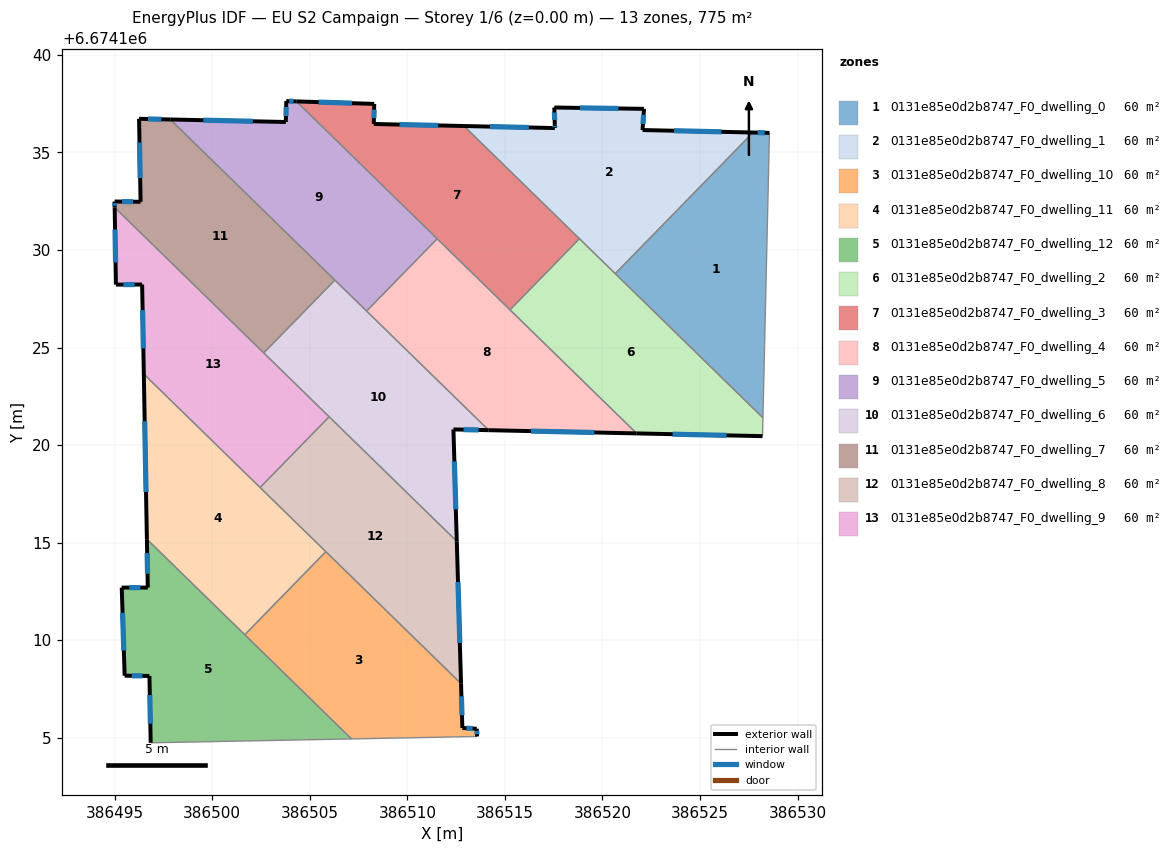
=== STOREY PLAN SPEC (per zone: floor XY polygon, exterior-wall plan segments, windows/doors) ===
zone 1: 0131e85e0d2b8747_F0_dwelling_0  (59.6 m²)
  floor: (386528.56, 6674136.00) (386528.22, 6674121.40) (386520.66, 6674128.79) (386527.72, 6674136.02)
  exterior wall: (386528.56, 6674136.00) – (386527.72, 6674136.02)  [0.8 m]
    window: (386528.32, 6674136.01) – (386527.96, 6674136.02)  [0.5 m²]
  interior walls: 3
zone 2: 0131e85e0d2b8747_F0_dwelling_1  (59.6 m²)
  floor: (386527.72, 6674136.02) (386520.66, 6674128.79) (386512.90, 6674136.36) (386517.56, 6674136.25) (386517.55, 6674136.41) (386517.53, 6674137.30) (386522.13, 6674137.24) (386522.05, 6674136.15)
  exterior wall: (386517.56, 6674136.25) – (386512.90, 6674136.36)  [4.7 m]
    window: (386516.23, 6674136.28) – (386514.23, 6674136.33)  [2.6 m²]
  exterior wall: (386517.55, 6674136.41) – (386517.56, 6674136.25)  [0.2 m]
    window: (386517.56, 6674136.37) – (386517.56, 6674136.30)  [0.1 m²]
  exterior wall: (386517.53, 6674137.30) – (386517.55, 6674136.41)  [0.9 m]
    window: (386517.54, 6674137.05) – (386517.55, 6674136.67)  [0.5 m²]
  exterior wall: (386522.13, 6674137.24) – (386517.53, 6674137.30)  [4.6 m]
    window: (386520.81, 6674137.25) – (386518.84, 6674137.28)  [2.5 m²]
  exterior wall: (386522.05, 6674136.15) – (386522.13, 6674137.24)  [1.1 m]
    window: (386522.08, 6674136.46) – (386522.11, 6674136.92)  [0.6 m²]
  exterior wall: (386527.72, 6674136.02) – (386522.05, 6674136.15)  [5.7 m]
    window: (386526.10, 6674136.06) – (386523.67, 6674136.11)  [3.1 m²]
  interior walls: 3
zone 3: 0131e85e0d2b8747_F0_dwelling_10  (59.6 m²)
  floor: (386512.75, 6674107.77) (386512.82, 6674105.50) (386513.55, 6674105.46) (386513.57, 6674105.06) (386507.14, 6674104.94) (386501.66, 6674110.28) (386505.82, 6674114.54)
  exterior wall: (386512.82, 6674105.50) – (386512.75, 6674107.77)  [2.3 m]
    window: (386512.80, 6674106.15) – (386512.77, 6674107.12)  [1.3 m²]
  exterior wall: (386513.55, 6674105.46) – (386512.82, 6674105.50)  [0.7 m]
    window: (386513.34, 6674105.47) – (386513.03, 6674105.49)  [0.4 m²]
  exterior wall: (386513.57, 6674105.06) – (386513.55, 6674105.46)  [0.4 m]
    window: (386513.57, 6674105.18) – (386513.56, 6674105.35)  [0.2 m²]
  interior walls: 4
zone 4: 0131e85e0d2b8747_F0_dwelling_11  (59.6 m²)
  floor: (386505.82, 6674114.54) (386501.66, 6674110.28) (386496.65, 6674115.17) (386496.49, 6674123.64)
  exterior wall: (386496.49, 6674123.64) – (386496.65, 6674115.17)  [8.5 m]
    window: (386496.53, 6674121.22) – (386496.60, 6674117.59)  [4.7 m²]
  interior walls: 4
zone 5: 0131e85e0d2b8747_F0_dwelling_12  (59.6 m²)
  floor: (386507.14, 6674104.94) (386496.84, 6674104.74) (386496.78, 6674108.16) (386495.51, 6674108.18) (386495.36, 6674112.70) (386496.69, 6674112.69) (386496.65, 6674115.17)
  exterior wall: (386495.36, 6674112.70) – (386495.51, 6674108.18)  [4.5 m]
    window: (386495.40, 6674111.40) – (386495.46, 6674109.47)  [2.5 m²]
  exterior wall: (386496.69, 6674112.69) – (386495.36, 6674112.70)  [1.3 m]
    window: (386496.31, 6674112.69) – (386495.74, 6674112.69)  [0.7 m²]
  exterior wall: (386496.65, 6674115.17) – (386496.69, 6674112.69)  [2.5 m]
    window: (386496.66, 6674114.47) – (386496.68, 6674113.40)  [1.4 m²]
  exterior wall: (386496.78, 6674108.16) – (386496.84, 6674104.74)  [3.4 m]
    window: (386496.80, 6674107.19) – (386496.82, 6674105.72)  [1.9 m²]
  exterior wall: (386495.51, 6674108.18) – (386496.78, 6674108.16)  [1.3 m]
    window: (386495.87, 6674108.17) – (386496.41, 6674108.17)  [0.7 m²]
  interior walls: 3
zone 6: 0131e85e0d2b8747_F0_dwelling_2  (59.6 m²)
  floor: (386528.22, 6674121.40) (386528.20, 6674120.46) (386521.75, 6674120.60) (386515.26, 6674126.93) (386518.82, 6674130.58)
  exterior wall: (386521.75, 6674120.60) – (386528.20, 6674120.46)  [6.5 m]
    window: (386523.59, 6674120.56) – (386526.36, 6674120.50)  [3.6 m²]
  interior walls: 5
zone 7: 0131e85e0d2b8747_F0_dwelling_3  (59.6 m²)
  floor: (386512.90, 6674136.36) (386518.82, 6674130.58) (386515.26, 6674126.93) (386504.31, 6674137.62) (386508.30, 6674137.49) (386508.28, 6674136.46)
  exterior wall: (386508.30, 6674137.49) – (386504.31, 6674137.62)  [4.0 m]
    window: (386507.16, 6674137.52) – (386505.45, 6674137.58)  [2.2 m²]
  exterior wall: (386508.28, 6674136.46) – (386508.30, 6674137.49)  [1.0 m]
    window: (386508.28, 6674136.75) – (386508.29, 6674137.19)  [0.6 m²]
  exterior wall: (386512.90, 6674136.36) – (386508.28, 6674136.46)  [4.6 m]
    window: (386511.58, 6674136.38) – (386509.60, 6674136.43)  [2.5 m²]
  interior walls: 4
zone 8: 0131e85e0d2b8747_F0_dwelling_4  (59.6 m²)
  floor: (386521.75, 6674120.60) (386514.17, 6674120.76) (386507.91, 6674126.87) (386511.53, 6674130.58)
  exterior wall: (386514.17, 6674120.76) – (386521.75, 6674120.60)  [7.6 m]
    window: (386516.33, 6674120.72) – (386519.58, 6674120.65)  [4.2 m²]
  interior walls: 4
zone 9: 0131e85e0d2b8747_F0_dwelling_5  (59.6 m²)
  floor: (386511.53, 6674130.58) (386507.91, 6674126.87) (386497.84, 6674136.69) (386503.77, 6674136.56) (386503.79, 6674137.63) (386504.31, 6674137.62)
  exterior wall: (386503.79, 6674137.63) – (386503.77, 6674136.56)  [1.1 m]
    window: (386503.79, 6674137.33) – (386503.78, 6674136.87)  [0.6 m²]
  exterior wall: (386504.31, 6674137.62) – (386503.79, 6674137.63)  [0.5 m]
    window: (386504.16, 6674137.62) – (386503.94, 6674137.63)  [0.3 m²]
  exterior wall: (386503.77, 6674136.56) – (386497.84, 6674136.69)  [5.9 m]
    window: (386502.08, 6674136.60) – (386499.54, 6674136.65)  [3.3 m²]
  interior walls: 4
zone 10: 0131e85e0d2b8747_F0_dwelling_6  (59.6 m²)
  floor: (386514.17, 6674120.76) (386512.36, 6674120.80) (386512.53, 6674115.07) (386502.64, 6674124.72) (386506.28, 6674128.46)
  exterior wall: (386512.53, 6674115.07) – (386512.36, 6674120.80)  [5.7 m]
    window: (386512.48, 6674116.71) – (386512.41, 6674119.16)  [3.2 m²]
  exterior wall: (386512.36, 6674120.80) – (386514.17, 6674120.76)  [1.8 m]
    window: (386512.88, 6674120.79) – (386513.65, 6674120.77)  [1.0 m²]
  interior walls: 5
zone 11: 0131e85e0d2b8747_F0_dwelling_7  (59.6 m²)
  floor: (386506.28, 6674128.46) (386502.64, 6674124.72) (386494.99, 6674132.18) (386494.99, 6674132.48) (386496.32, 6674132.47) (386496.24, 6674136.72) (386497.84, 6674136.69)
  exterior wall: (386494.99, 6674132.48) – (386494.99, 6674132.18)  [0.3 m]
    window: (386494.99, 6674132.40) – (386494.99, 6674132.27)  [0.2 m²]
  exterior wall: (386496.32, 6674132.47) – (386494.99, 6674132.48)  [1.3 m]
    window: (386495.94, 6674132.47) – (386495.37, 6674132.48)  [0.7 m²]
  exterior wall: (386496.24, 6674136.72) – (386496.32, 6674132.47)  [4.3 m]
    window: (386496.27, 6674135.51) – (386496.30, 6674133.69)  [2.3 m²]
  exterior wall: (386497.84, 6674136.69) – (386496.24, 6674136.72)  [1.6 m]
    window: (386497.39, 6674136.70) – (386496.70, 6674136.71)  [0.9 m²]
  interior walls: 3
zone 12: 0131e85e0d2b8747_F0_dwelling_8  (59.6 m²)
  floor: (386512.53, 6674115.07) (386512.75, 6674107.77) (386502.45, 6674117.82) (386505.99, 6674121.45)
  exterior wall: (386512.75, 6674107.77) – (386512.53, 6674115.07)  [7.3 m]
    window: (386512.69, 6674109.86) – (386512.59, 6674112.98)  [4.0 m²]
  interior walls: 4
zone 13: 0131e85e0d2b8747_F0_dwelling_9  (59.6 m²)
  floor: (386496.40, 6674128.23) (386495.06, 6674128.22) (386494.99, 6674132.18) (386505.99, 6674121.45) (386502.45, 6674117.82) (386496.49, 6674123.64)
  exterior wall: (386496.40, 6674128.23) – (386496.49, 6674123.64)  [4.6 m]
    window: (386496.43, 6674126.92) – (386496.46, 6674124.95)  [2.5 m²]
  exterior wall: (386495.06, 6674128.22) – (386496.40, 6674128.23)  [1.3 m]
    window: (386495.44, 6674128.23) – (386496.02, 6674128.23)  [0.7 m²]
  exterior wall: (386494.99, 6674132.18) – (386495.06, 6674128.22)  [4.0 m]
    window: (386495.01, 6674131.05) – (386495.04, 6674129.35)  [2.2 m²]
  interior walls: 4

=== DERIVED (storey summary) ===
Building: EU S2 Campaign
Storey: 1 of 6  (floor level z = 0.00 m)
Storey gross floor area: 775.2 m²
Zones on this storey: 13
  - 0131e85e0d2b8747_F0_dwelling_0: floor 59.6 m²; exterior wall 0.8 m (2.5 m²); 1 window(s) 0.5 m²; WWR 18.4%
  - 0131e85e0d2b8747_F0_dwelling_1: floor 59.6 m²; exterior wall 17.1 m (51.2 m²); 6 window(s) 9.4 m²; WWR 18.4%
  - 0131e85e0d2b8747_F0_dwelling_10: floor 59.6 m²; exterior wall 3.4 m (10.2 m²); 3 window(s) 1.9 m²; WWR 18.4%
  - 0131e85e0d2b8747_F0_dwelling_11: floor 59.6 m²; exterior wall 8.5 m (25.4 m²); 1 window(s) 4.7 m²; WWR 18.4%
  - 0131e85e0d2b8747_F0_dwelling_12: floor 59.6 m²; exterior wall 13.0 m (39.1 m²); 5 window(s) 7.2 m²; WWR 18.4%
  - 0131e85e0d2b8747_F0_dwelling_2: floor 59.6 m²; exterior wall 6.5 m (19.4 m²); 1 window(s) 3.6 m²; WWR 18.4%
  - 0131e85e0d2b8747_F0_dwelling_3: floor 59.6 m²; exterior wall 9.6 m (28.9 m²); 3 window(s) 5.3 m²; WWR 18.4%
  - 0131e85e0d2b8747_F0_dwelling_4: floor 59.6 m²; exterior wall 7.6 m (22.8 m²); 1 window(s) 4.2 m²; WWR 18.4%
  - 0131e85e0d2b8747_F0_dwelling_5: floor 59.6 m²; exterior wall 7.5 m (22.6 m²); 3 window(s) 4.1 m²; WWR 18.4%
  - 0131e85e0d2b8747_F0_dwelling_6: floor 59.6 m²; exterior wall 7.5 m (22.6 m²); 2 window(s) 4.2 m²; WWR 18.4%
  - 0131e85e0d2b8747_F0_dwelling_7: floor 59.6 m²; exterior wall 7.5 m (22.5 m²); 4 window(s) 4.1 m²; WWR 18.4%
  - 0131e85e0d2b8747_F0_dwelling_8: floor 59.6 m²; exterior wall 7.3 m (21.9 m²); 1 window(s) 4.0 m²; WWR 18.4%
  - 0131e85e0d2b8747_F0_dwelling_9: floor 59.6 m²; exterior wall 9.9 m (29.7 m²); 3 window(s) 5.5 m²; WWR 18.4%
Zone adjacency (shared interzone walls):
  - 0131e85e0d2b8747_F0_dwelling_0 ↔ 0131e85e0d2b8747_F0_dwelling_1
  - 0131e85e0d2b8747_F0_dwelling_0 ↔ 0131e85e0d2b8747_F0_dwelling_2
  - 0131e85e0d2b8747_F0_dwelling_1 ↔ 0131e85e0d2b8747_F0_dwelling_2
  - 0131e85e0d2b8747_F0_dwelling_1 ↔ 0131e85e0d2b8747_F0_dwelling_3
  - 0131e85e0d2b8747_F0_dwelling_10 ↔ 0131e85e0d2b8747_F0_dwelling_11
  - 0131e85e0d2b8747_F0_dwelling_10 ↔ 0131e85e0d2b8747_F0_dwelling_12
  - 0131e85e0d2b8747_F0_dwelling_10 ↔ 0131e85e0d2b8747_F0_dwelling_8
  - 0131e85e0d2b8747_F0_dwelling_11 ↔ 0131e85e0d2b8747_F0_dwelling_12
  - 0131e85e0d2b8747_F0_dwelling_11 ↔ 0131e85e0d2b8747_F0_dwelling_8
  - 0131e85e0d2b8747_F0_dwelling_11 ↔ 0131e85e0d2b8747_F0_dwelling_9
  - 0131e85e0d2b8747_F0_dwelling_2 ↔ 0131e85e0d2b8747_F0_dwelling_3
  - 0131e85e0d2b8747_F0_dwelling_2 ↔ 0131e85e0d2b8747_F0_dwelling_4
  - 0131e85e0d2b8747_F0_dwelling_3 ↔ 0131e85e0d2b8747_F0_dwelling_4
  - 0131e85e0d2b8747_F0_dwelling_3 ↔ 0131e85e0d2b8747_F0_dwelling_5
  - 0131e85e0d2b8747_F0_dwelling_4 ↔ 0131e85e0d2b8747_F0_dwelling_5
  - 0131e85e0d2b8747_F0_dwelling_4 ↔ 0131e85e0d2b8747_F0_dwelling_6
  - 0131e85e0d2b8747_F0_dwelling_5 ↔ 0131e85e0d2b8747_F0_dwelling_6
  - 0131e85e0d2b8747_F0_dwelling_5 ↔ 0131e85e0d2b8747_F0_dwelling_7
  - 0131e85e0d2b8747_F0_dwelling_6 ↔ 0131e85e0d2b8747_F0_dwelling_7
  - 0131e85e0d2b8747_F0_dwelling_6 ↔ 0131e85e0d2b8747_F0_dwelling_8
  - 0131e85e0d2b8747_F0_dwelling_6 ↔ 0131e85e0d2b8747_F0_dwelling_9
  - 0131e85e0d2b8747_F0_dwelling_7 ↔ 0131e85e0d2b8747_F0_dwelling_9
  - 0131e85e0d2b8747_F0_dwelling_8 ↔ 0131e85e0d2b8747_F0_dwelling_9